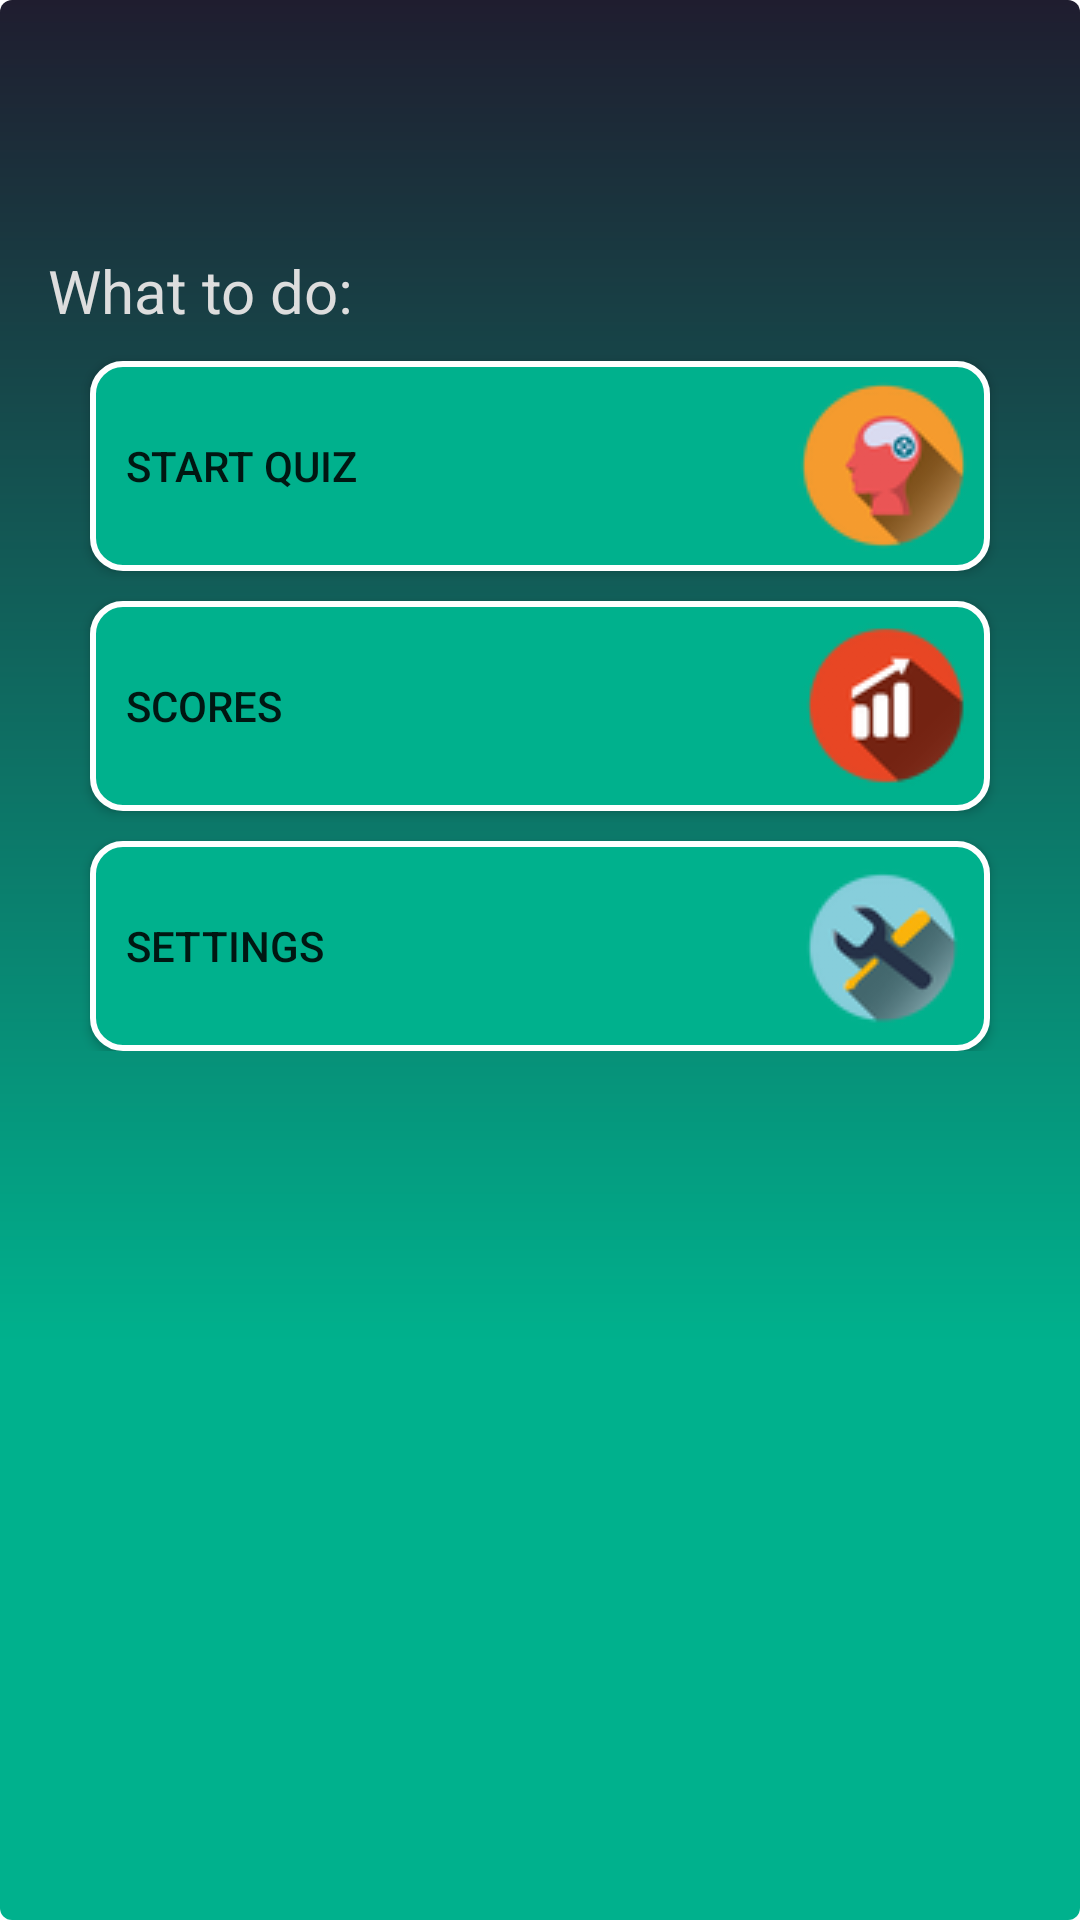

Reconstruct the res/layout file that produces this screen, plus the resources it refers to.
<!-- AndroidManifest.xml: application theme AppTheme -->
<!-- res/layout/fragment_welcome.xml -->
<?xml version="1.0" encoding="utf-8"?>
<LinearLayout
    xmlns:android="http://schemas.android.com/apk/res/android"
    android:layout_width="match_parent"
    android:layout_height="match_parent"
    android:orientation="vertical">

    <TextView
        android:id="@+id/welcome_text_view"
        android:layout_width="match_parent"
        android:layout_height="wrap_content"
        android:gravity="center"
        android:textColor="@color/textColor"
        android:textSize="40sp"/>

    <TextView
        android:layout_width="wrap_content"
        android:layout_height="wrap_content"
        android:layout_marginLeft="16dp"
        android:layout_marginStart="16dp"
        android:layout_marginTop="30dp"
        android:text="@string/what_to_do"
        android:textColor="@color/textColor"
        android:textSize="20sp"/>

    <RelativeLayout
        android:layout_width="match_parent"
        android:layout_height="wrap_content">

        <Button
            android:id="@+id/start_quiz"
            android:layout_width="300dp"
            android:layout_height="70dp"
            android:layout_centerHorizontal="true"
            android:layout_gravity="start"
            android:layout_marginTop="10dp"
            android:background="@drawable/welcome_buttons"
            android:drawableEnd="@drawable/start70"
            android:drawableRight="@drawable/start70"
            android:text="@string/start_quiz"
            android:textAlignment="textStart"/>

        <Button
            android:id="@+id/stats"
            android:layout_width="300dp"
            android:layout_height="70dp"
            android:layout_below="@id/start_quiz"
            android:layout_centerHorizontal="true"
            android:layout_gravity="start"
            android:layout_marginTop="10dp"
            android:background="@drawable/welcome_buttons"
            android:drawableEnd="@drawable/stats70"
            android:drawableRight="@drawable/stats70"
            android:text="Scores"
            android:textAlignment="textStart"/>

        <Button
            android:id="@+id/rules"
            android:layout_width="300dp"
            android:layout_height="70dp"
            android:layout_below="@id/stats"
            android:layout_centerHorizontal="true"
            android:layout_gravity="start"
            android:layout_marginTop="10dp"
            android:background="@drawable/welcome_buttons"
            android:drawableEnd="@drawable/settings70"
            android:drawableRight="@drawable/settings70"
            android:text="@string/settings"
            android:textAlignment="textStart"/>
    </RelativeLayout>
</LinearLayout>
<!-- resources referenced by this layout -->
<resources>
  <color name="textColor">#DDDDDD</color>
  <!-- drawable settings70: png bitmap (drawable, 7155 bytes) -->
  <!-- drawable start70: png bitmap (drawable, 7006 bytes) -->
  <!-- drawable stats70: png bitmap (drawable, 5894 bytes) -->
  <!-- drawable welcome_buttons (drawable) -->
  <?xml version="1.0" encoding="utf-8"?>
  <selector xmlns:android="http://schemas.android.com/apk/res/android">
      <item android:state_pressed="false">
          <shape android:shape="rectangle">
              <corners android:radius="10dp" />
              <solid android:color="@color/colorAccent1" />
              <stroke
                  android:width="2dp"
                  android:color="@color/colorWhite" />
              <padding
                  android:left="12dp"
                  android:right="4dp"/>
          </shape>
      </item>
      <item android:state_pressed="true">
          <shape android:shape="rectangle">
              <corners android:radius="10dp" />
              <solid android:color="@color/colorWhite" />
              <stroke
                  android:width="2dp"
                  android:color="@color/colorAccent1" />
              <padding
                  android:left="12dp"
                  android:right="4dp"/>
          </shape>
      </item>
  </selector>
  <string name="settings">settings</string>
  <string name="start_quiz">Start Quiz</string>
  <string name="what_to_do">What to do:</string>
  <style name="AppTheme" parent="Theme.AppCompat.Light.DarkActionBar">
          
          <item name="colorPrimary">@color/colorPrimary</item>
          <item name="colorPrimaryDark">@color/colorPrimaryDark</item>
          <item name="colorAccent">@color/colorAccent</item>
          <item name="android:windowBackground">@drawable/background_gradient</item>
      </style>
  <color name="colorAccent1">#00B18D</color>
  <color name="colorWhite">#FFFFFF</color>
  <color name="colorPrimary">#1F1D2F</color>
  <color name="colorPrimaryDark">#000000</color>
  <color name="colorAccent">#FFFFFF</color>
  <!-- drawable background_gradient (drawable) -->
  <?xml version="1.0" encoding="utf-8"?>
  <shape xmlns:android="http://schemas.android.com/apk/res/android"
         android:shape="rectangle" >
      <corners android:radius="4dp" />
      <gradient
          android:angle="90"
          android:centerY="0.3"
          android:startColor="#00B18D"
          android:centerColor="#00B18D"
          android:endColor="#1F1D2F"
          android:type="linear"/>
  </shape>
</resources>
